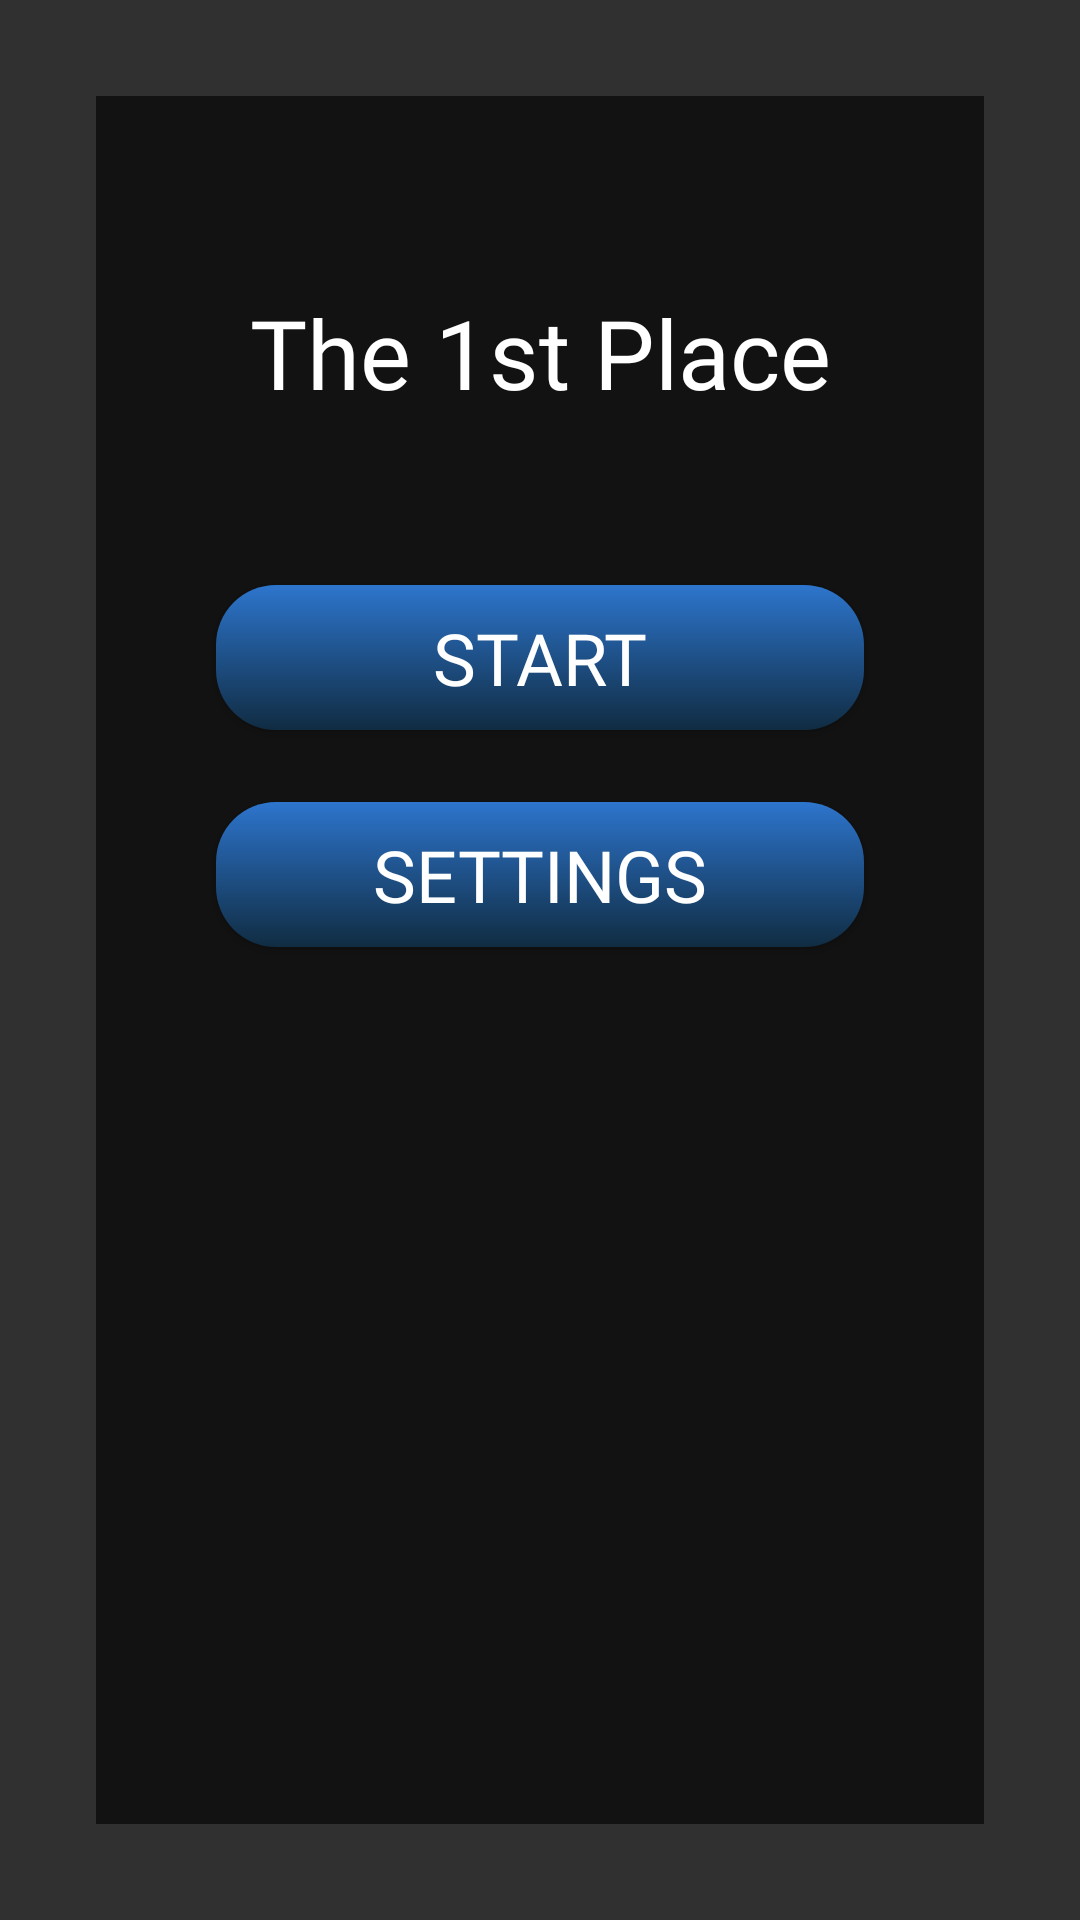

Layout XML and referenced resources for this Android screen:
<!-- AndroidManifest.xml: application theme Theme.ToBecomeTheBest -->
<!-- res/layout/main_fragment.xml -->
<?xml version="1.0" encoding="utf-8"?>
<layout
    xmlns:app="http://schemas.android.com/apk/res-auto"
    xmlns:tools="http://schemas.android.com/tools"
    xmlns:android="http://schemas.android.com/apk/res/android"
    tools:context=".ui.main.MainFragment"
    android:id="@+id/main"
    >

    <FrameLayout
        android:layout_width="match_parent"
        android:layout_height="match_parent"
        android:padding="32dp">

        <androidx.constraintlayout.widget.ConstraintLayout
            android:layout_width="match_parent"
            android:layout_height="match_parent"
            android:background="@color/black_60"
            android:padding="24dp">

            <TextView
                android:id="@+id/message"
                style="@style/text"
                android:layout_width="wrap_content"
                android:layout_height="wrap_content"
                android:layout_marginTop="40dp"
                android:text="@string/MainTitle"
                android:textSize="32sp"
                app:layout_constraintEnd_toEndOf="parent"
                app:layout_constraintStart_toStartOf="parent"
                app:layout_constraintTop_toTopOf="parent" />


            <androidx.appcompat.widget.AppCompatButton
                android:id="@+id/button_start"
                style="@style/button"
                android:layout_width="0dp"
                android:layout_height="wrap_content"
                android:layout_marginStart="16dp"
                android:layout_marginTop="56dp"
                android:layout_marginEnd="16dp"
                android:text="@string/mainStart"
                app:layout_constraintEnd_toEndOf="parent"
                app:layout_constraintStart_toStartOf="parent"
                app:layout_constraintTop_toBottomOf="@+id/message" />

            <androidx.appcompat.widget.AppCompatButton
                android:id="@+id/button_settings"
                style="@style/button"
                android:layout_width="0dp"
                android:layout_height="wrap_content"
                android:layout_marginStart="16dp"
                android:layout_marginTop="24dp"
                android:layout_marginEnd="16dp"
                android:text="@string/mainSettings"
                app:layout_constraintEnd_toEndOf="parent"
                app:layout_constraintStart_toStartOf="parent"
                app:layout_constraintTop_toBottomOf="@+id/button_start" />

        </androidx.constraintlayout.widget.ConstraintLayout>
    </FrameLayout>
</layout>
<!-- resources referenced by this layout -->
<resources>
  <color name="black_60">#9F000000</color>
  <string name="MainTitle">The 1st Place</string>
  <string name="mainSettings">settings</string>
  <string name="mainStart">start</string>
  <style name="button">
          <item name="android:minHeight">5dp</item>
          <item name="android:background">@drawable/button_blue</item>
          <item name="android:textColor">@color/white</item>
          <item name="fontFamily">@font/electrolize</item>
          <item name="android:paddingStart">24dp</item>
          <item name="android:paddingTop">8dp</item>
          <item name="android:paddingEnd">24dp</item>
          <item name="android:paddingBottom">8dp</item>
          <item name="android:textSize">24sp</item>
      </style>
  <style name="text">
          <item name="android:fontFamily">@font/electrolize</item>
          <item name="android:textColor">@color/white</item>
      </style>
  <style name="Theme.ToBecomeTheBest" parent="Theme.AppCompat.NoActionBar">
          
          <item name="colorPrimary">@color/primary</item>
          <item name="colorPrimaryVariant">@color/primary_dark</item>
          <item name="colorOnPrimary">@color/white</item>
          
          <item name="colorSecondary">@color/teal_200</item>
          <item name="colorSecondaryVariant">@color/teal_700</item>
          <item name="colorOnSecondary">@color/black</item>
          
          <item name="android:statusBarColor" tools:targetApi="l">?attr/colorPrimaryVariant</item>
          
      </style>
  <!-- drawable button_blue (drawable) -->
  <?xml version="1.0" encoding="utf-8"?>
  <selector xmlns:android="http://schemas.android.com/apk/res/android">
      <item android:state_enabled="false">
          <shape android:shape="rectangle"  >
              <corners android:radius="20dp" />
              <solid android:color="#B5B5B5"/>
          </shape>
      </item>
      <item android:state_pressed="true" >
          <shape android:shape="rectangle"  >
              <corners android:radius="20dp" />
              <gradient
                  android:angle="90"
                  android:startColor="@color/button_pressed"
                  android:endColor="@color/primary_dark"
                  android:type="linear" />
          </shape>
      </item>
      <item android:state_focused="true">
          <shape android:shape="rectangle"  >
              <corners android:radius="20dp" />
          <gradient
              android:angle="90"
              android:startColor="@color/button_pressed"
              android:endColor="@color/primary_dark"
              android:type="linear" />
          </shape>
      </item>
      <item >
          <shape android:shape="rectangle">
              <corners android:radius="20dp" />
              <gradient
                  android:angle="90"
                  android:startColor="@color/button_pressed"
                  android:endColor="@color/primary"
                  android:type="linear" />
          </shape>
      </item>
  </selector>
  <color name="white">#FFFFFFFF</color>
  <color name="primary">#2D75CD</color>
  <color name="primary_dark">#1A4C73</color>
  <color name="teal_200">#02B3E8</color>
  <color name="teal_700">#FF018786</color>
  <color name="black">#FF000000</color>
  <color name="button_pressed">#102C42</color>
</resources>
